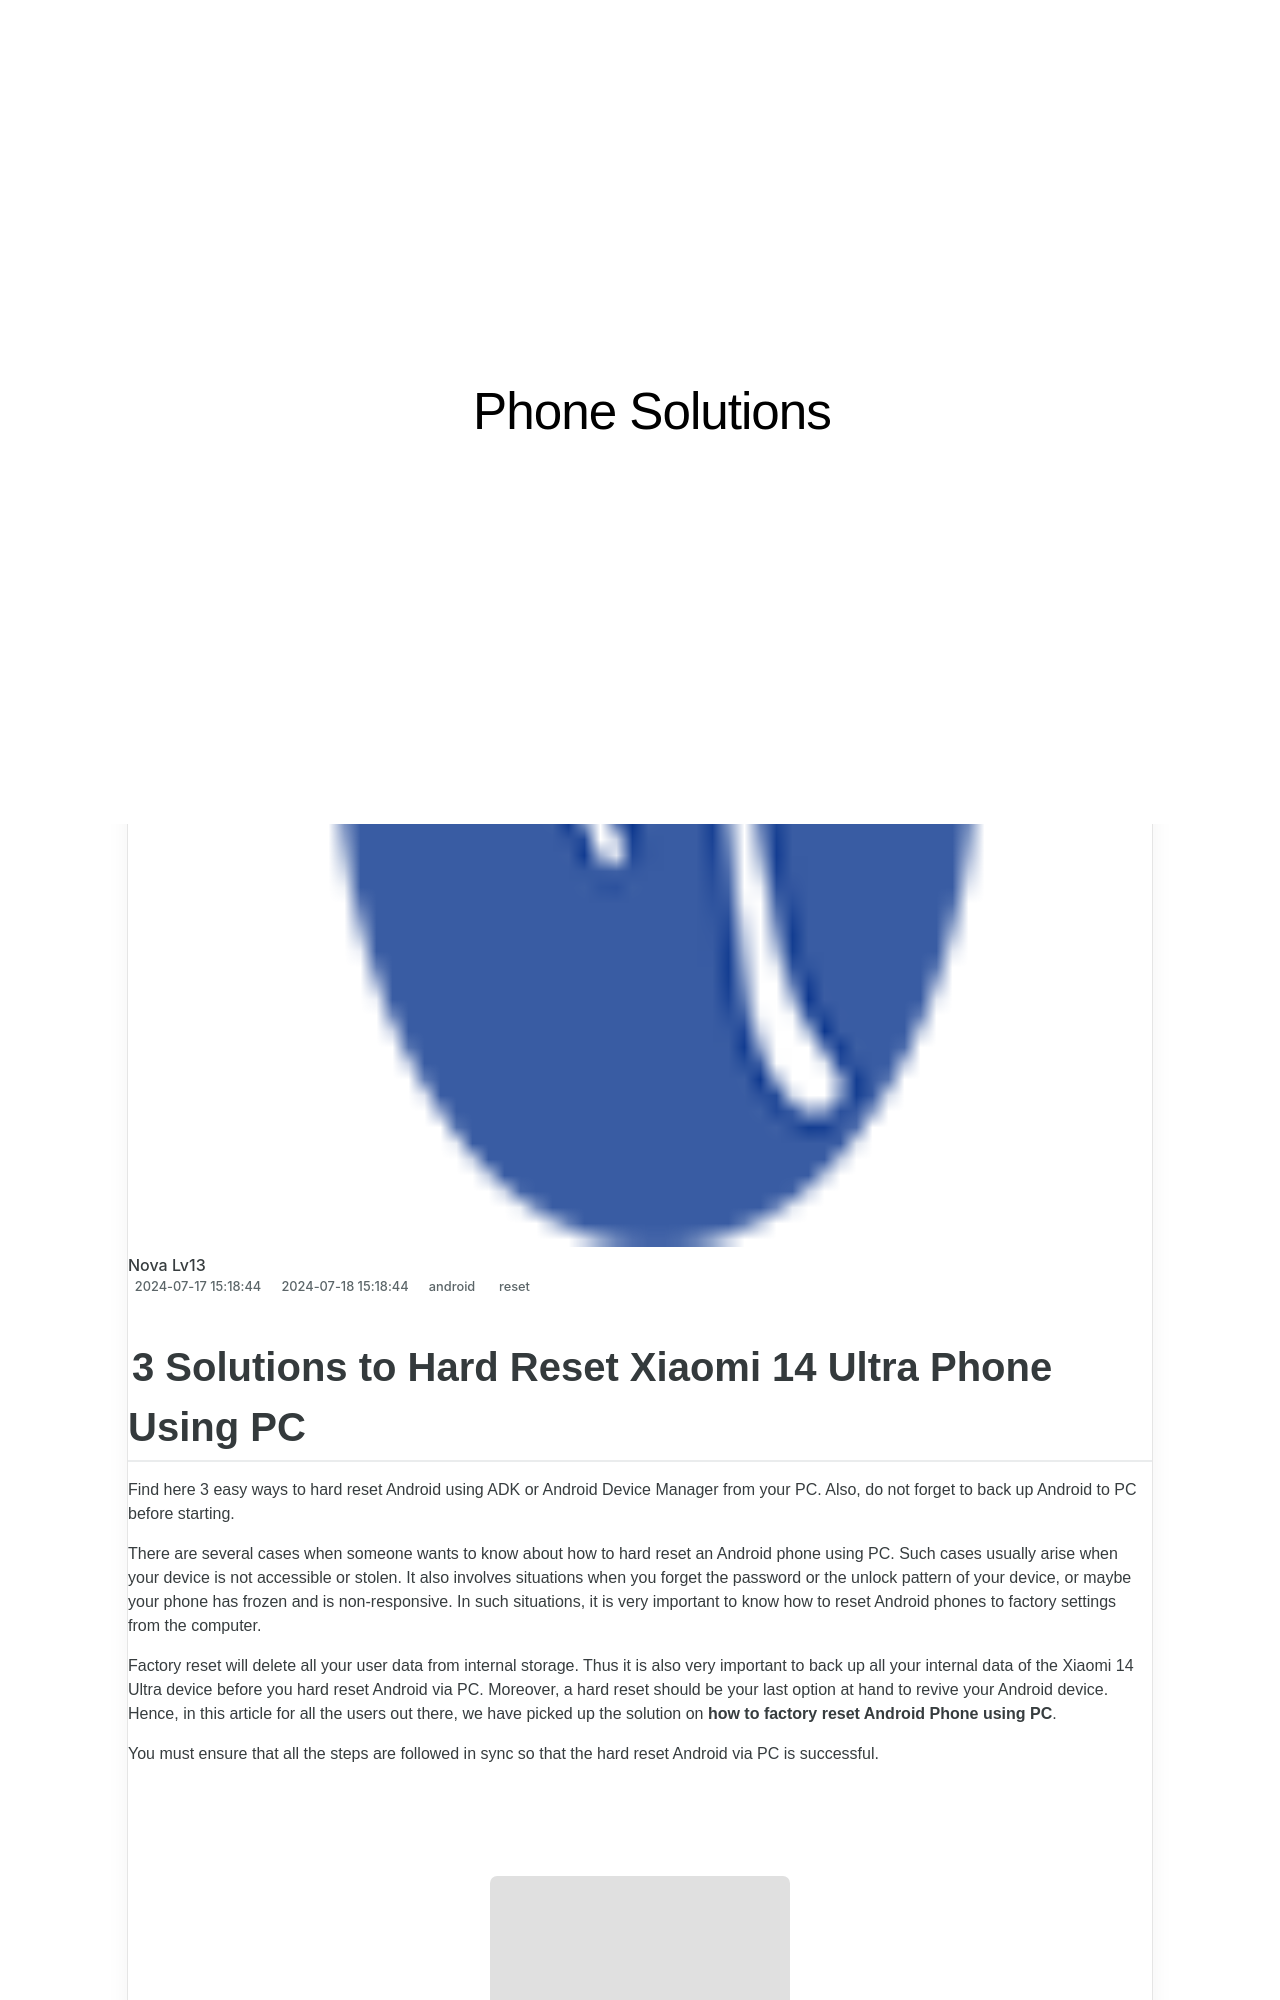

repository: techidaily/site-phone-solutions · page: 3-easy-solutions-to-hard-reset-xiaomi-14-ultra-drfone-by-drfone-reset-android-reset-android/index.html · generator: jekyll

---
title: 3 Easy Solutions to Hard Reset Xiaomi 14 Ultra | Dr.fone
date: 2024-07-17T15:18:44.456Z
updated: 2024-07-18T15:18:44.456Z
tags: 
  - reset
categories:
  - android
description: This article describes How to Soft Reset Xiaomi 14 Ultra phone?
excerpt: This article describes How to Soft Reset Xiaomi 14 Ultra phone?
keywords: Xiaomi 14 Ultra hard reset,soft reset,hard reset,Xiaomi 14 Ultra soft reset,factory reset,Xiaomi 14 Ultra factory reset
thumbnail: https://thmb.techidaily.com/3de06be99a3225bd572539cfd46d39535123115f6244e3ee7a3676c38fda1900.jpg
---
